Run: headless pygame with SDL's dummy video driver; simulated clock (each Clock.tick advances the game by its frame time, no real sleeping); random seed 0; keys injected as events and as key.get_pressed() state; no mouse input.
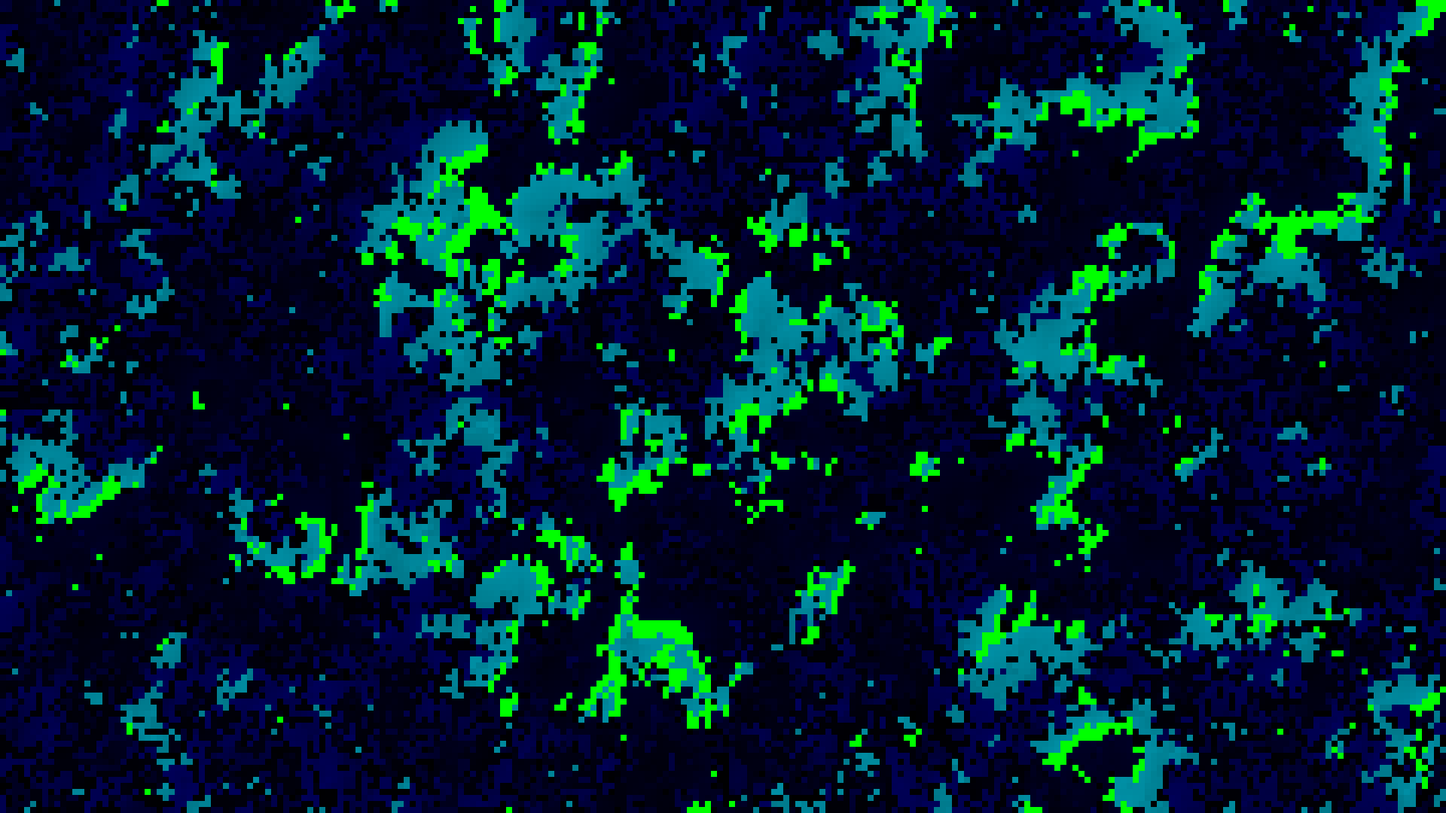
Frame 1 of 4 · flips 1–60 · no input
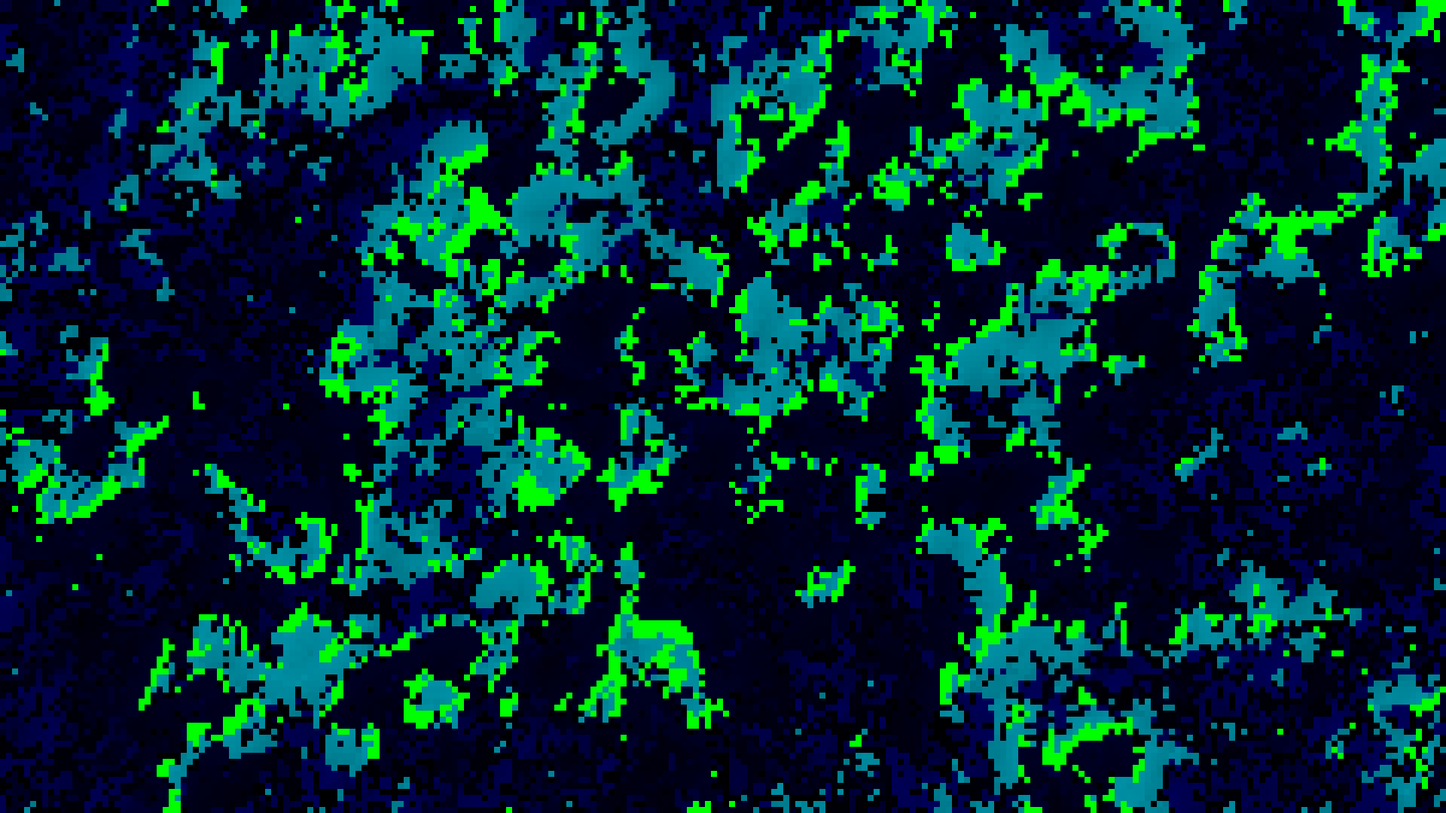
Frame 2 of 4 · flips 61–180 · tapped SPACE, RETURN · held RIGHT (→), D
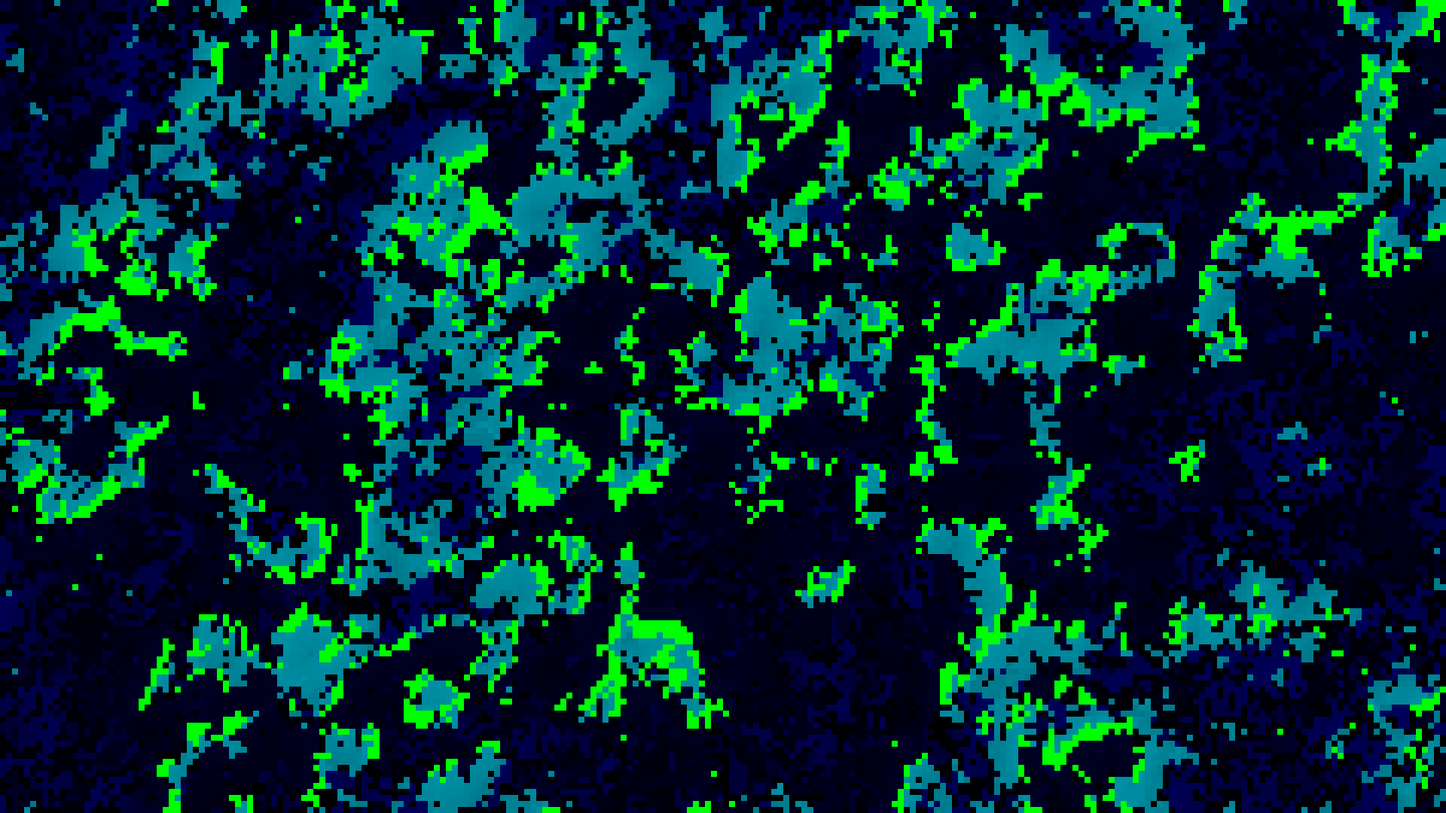
Frame 3 of 4 · flips 181–300 · held DOWN (↓), S
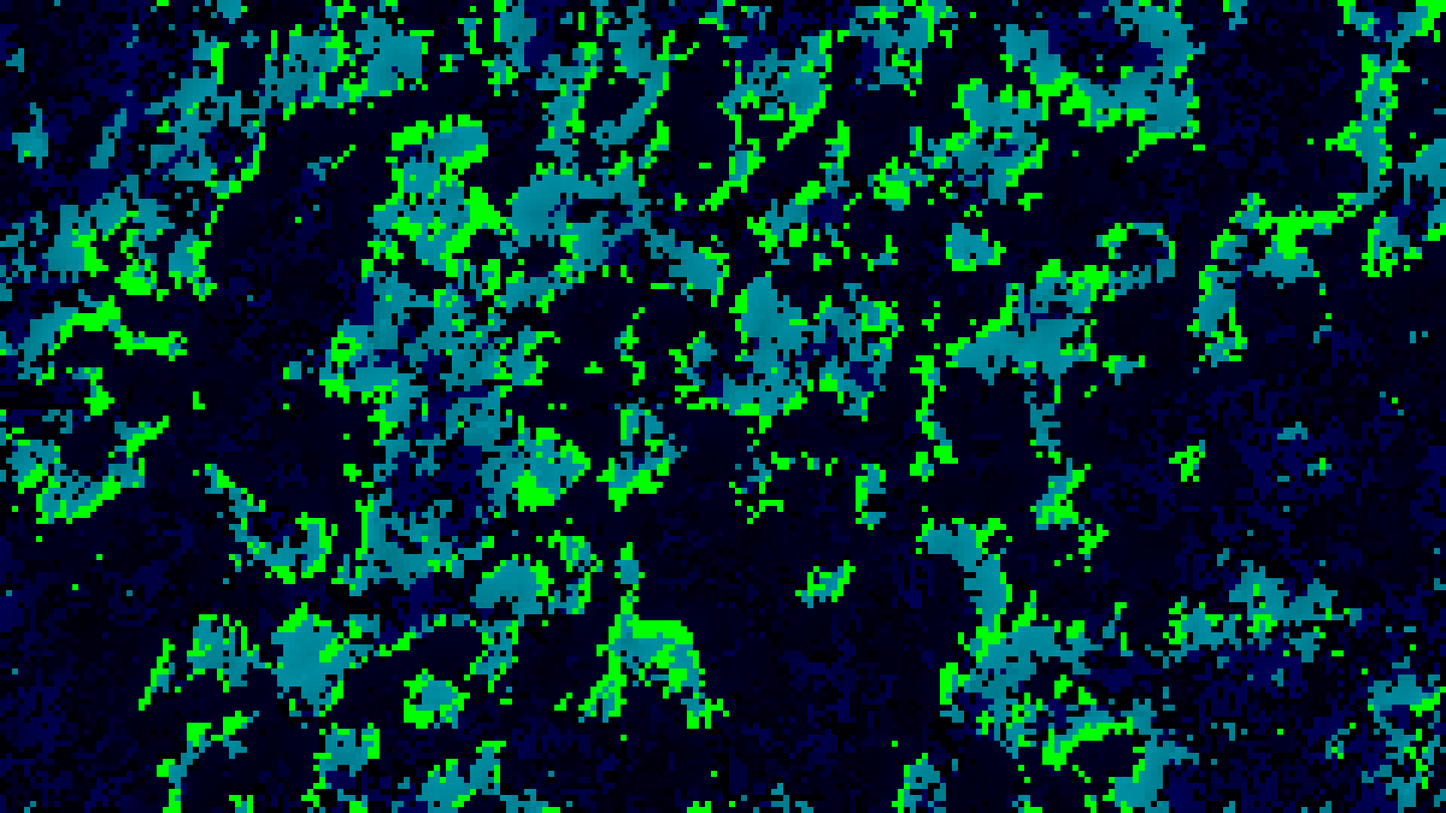
Frame 4 of 4 · flips 301–420 · held LEFT (←), A, UP (↑), W

The pygame program that drew these frames:

import pygame
import sys
import random
import math


scr_w, scr_h = 1920, 1080  # Window simensions (Default 1920, 1080)
px_size = 8  # Pixels' side length (Default: 8)
color_threshold = 0.22  # Cells are similar if the difference of their values is less than this (Default: 0.22)
draw_threshold = 0.025  # Do not redraw the cell if it changed less by this value (Default: 0.025)

color_a = 200, 0, 0  # Unused
color_b = 0, 0, 0

width_in_px = int(math.ceil(scr_w / px_size))
height_in_px = int(math.ceil(scr_h / px_size))

def neighbour_idxs(y, x):
    # Neighbours are cells that share one side with the specified cell
    neighs = []
    if y > 0:
        neighs.append((y - 1, x))
    if y < height_in_px - 1:
        neighs.append((y + 1, x))
        
    if x > 0:
        neighs.append((y, x - 1))
    if x < width_in_px - 1:
        neighs.append((y, x + 1))

    """
    if x > 1:
        neighs.append((y, x - 2))
    if x < width_in_px - 2:
        neighs.append((y, x + 2))
    """

    return neighs

def float_to_color(t):
    # Convert a cell's value to a color
    """
    t = t**2 if t < 0.5 else 1 - t**2
    return [color_a[i] * (1 - t) + color_b[i] * t for i in (0,1,2)]
    """
    t = t**2 if t < 0.5 else 1 - t**2
    if t > 0.72:
        return 0, 255, 0
    elif t > 0.6:
        return 0, 200 * t, 230 * t
    else:
        return 0, 0, 150 * t
    """
    t = t**2 if t < 0.5 else 1 - t**2
    if t > 0.7:
        return 100, 255, 0
    elif t > 0.6:
        return 255, 230, 0
    else:
        return 60 * t, 60 * t, 60 * t
    """
    """
    palette = [(10*t, 10*t, 10*t) for t in range(26)]
    idx = int(round(t * (len(palette) - 1)))
    return palette[idx]
    """

def merge(pixels, updated, y, x):
    cur_color = pixels[y][x]
    avg_color = cur_color
    to_merge = set()

    # Get neighbours that are similar to the main pixel
    for ny, nx in neighbour_idxs(y, x):
        neigh_color = pixels[ny][nx]
        if abs(cur_color - neigh_color) <= color_threshold:
            avg_color += neigh_color
            to_merge.add((ny, nx))

    # If none such found, dont do anything
    if not to_merge:
        return

    # Color them average
    to_merge.add((y, x))
    avg_color /= len(to_merge)
    for ny, nx in to_merge:
        if abs(pixels[ny][nx] - avg_color) >= draw_threshold:
            updated.add((ny, nx))
        pixels[ny][nx] = avg_color

def draw_pixel(surf, pixels, y, x):
    color = float_to_color(pixels[y][x])
    pygame.draw.rect(surf, color, (x * px_size, y * px_size, px_size, px_size))

def main():
    # Init stuff
    pygame.init()
    screen = pygame.display.set_mode((scr_w, scr_h))
    clock = pygame.time.Clock()

    # Create noise
    arr = [[random.random() for x in range(width_in_px)] for y in range(height_in_px)]
    updated = set()
    for y in range(height_in_px):
        for x in range(width_in_px):
            draw_pixel(screen, arr, y, x)

    while True:
        # Handle window events
        for event in pygame.event.get():
            if event.type == pygame.QUIT:
                pygame.quit()
                sys.exit()

        # Register updated cells
        updated = set()
        for y in range(height_in_px):
            for x in range(width_in_px):
                merge(arr, updated, y, x)

        # Draw updated cells
        for pos in updated:
            y, x = pos
            draw_pixel(screen, arr, y, x)

        pygame.display.update()
        clock.tick(60)

main()
